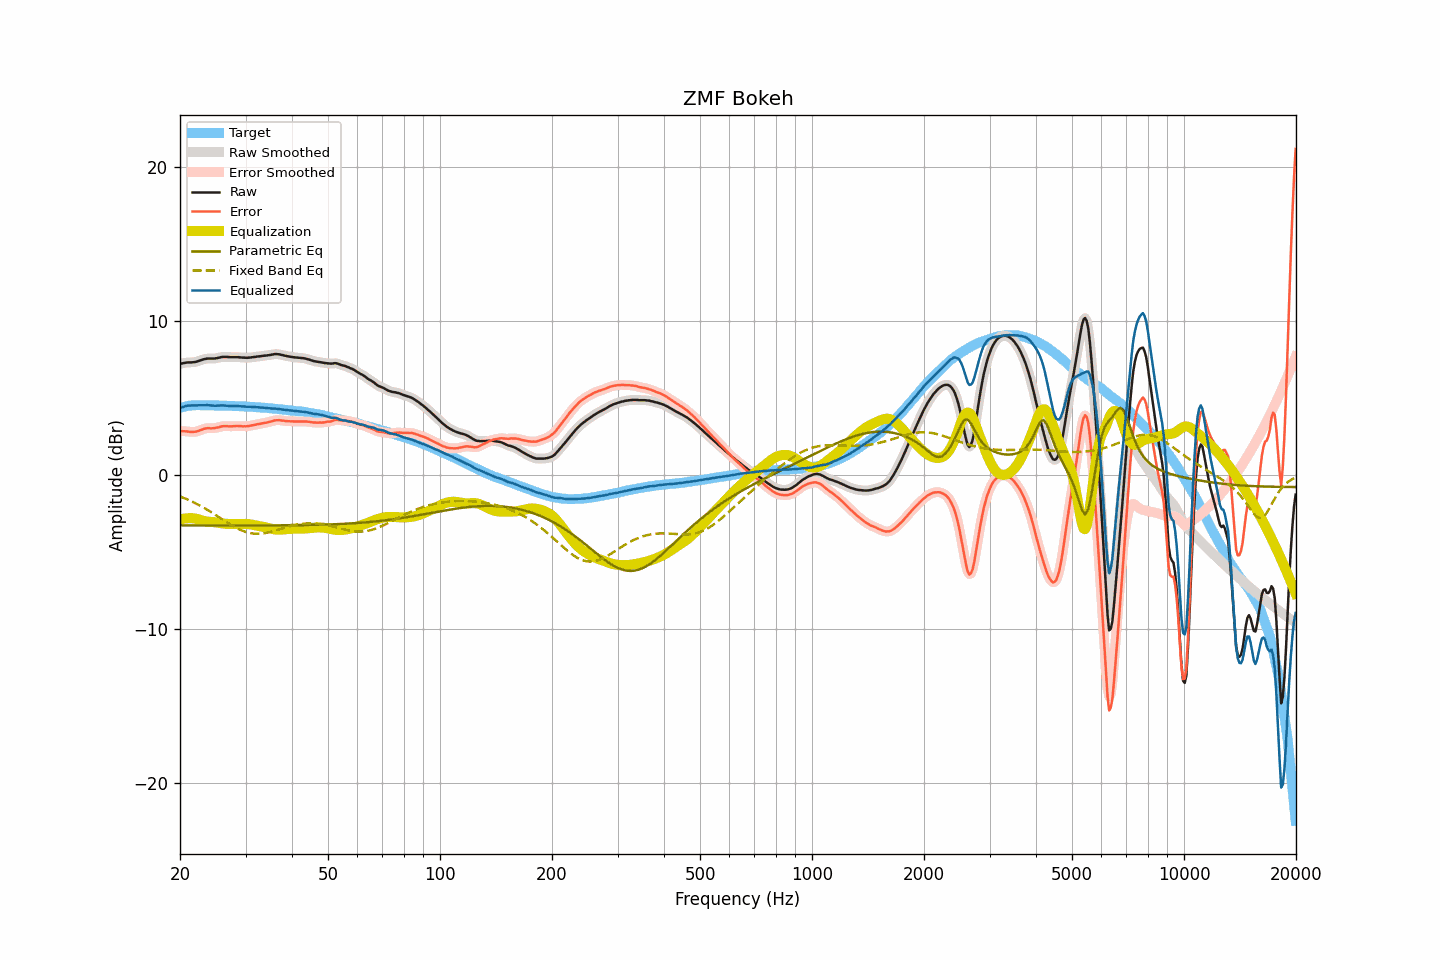

Values plotted in this chart, from the file beside it:
frequency, raw, smoothed, error, error_smoothed, equalization, parametric_eq, fixed_band_eq, equalized_raw, equalized_smoothed, target
20.00, 7.21, 7.21, 2.86, 2.86, -2.88, -3.26, -1.39, 4.33, 4.33, 4.35
20.20, 7.23, 7.24, 2.85, 2.85, -2.86, -3.26, -1.43, 4.38, 4.38, 4.38
20.40, 7.25, 7.26, 2.84, 2.85, -2.84, -3.26, -1.47, 4.42, 4.42, 4.41
20.61, 7.27, 7.28, 2.84, 2.84, -2.82, -3.26, -1.51, 4.45, 4.46, 4.43
20.81, 7.29, 7.29, 2.83, 2.83, -2.81, -3.26, -1.56, 4.49, 4.48, 4.46
21.02, 7.30, 7.30, 2.81, 2.82, -2.80, -3.26, -1.60, 4.50, 4.50, 4.49
21.23, 7.30, 7.30, 2.80, 2.80, -2.80, -3.26, -1.65, 4.51, 4.51, 4.50
21.44, 7.30, 7.31, 2.79, 2.79, -2.80, -3.26, -1.70, 4.50, 4.51, 4.51
21.66, 7.31, 7.31, 2.79, 2.79, -2.80, -3.26, -1.75, 4.51, 4.51, 4.52
21.87, 7.32, 7.32, 2.80, 2.80, -2.81, -3.26, -1.80, 4.51, 4.51, 4.52
22.09, 7.34, 7.35, 2.82, 2.82, -2.83, -3.27, -1.85, 4.51, 4.51, 4.53
22.31, 7.37, 7.38, 2.85, 2.85, -2.86, -3.27, -1.90, 4.52, 4.52, 4.53
22.54, 7.41, 7.41, 2.89, 2.88, -2.89, -3.27, -1.96, 4.52, 4.52, 4.53
22.76, 7.45, 7.45, 2.93, 2.93, -2.92, -3.27, -2.01, 4.53, 4.53, 4.53
22.99, 7.48, 7.48, 2.97, 2.96, -2.95, -3.27, -2.07, 4.53, 4.53, 4.52
23.22, 7.51, 7.51, 3.00, 3.00, -2.98, -3.27, -2.13, 4.53, 4.53, 4.52
23.45, 7.53, 7.54, 3.02, 3.02, -3.00, -3.27, -2.19, 4.53, 4.53, 4.51
23.69, 7.55, 7.55, 3.04, 3.03, -3.02, -3.27, -2.25, 4.53, 4.53, 4.51
23.92, 7.55, 7.55, 3.04, 3.04, -3.03, -3.27, -2.32, 4.52, 4.52, 4.51
24.16, 7.55, 7.55, 3.03, 3.04, -3.04, -3.27, -2.38, 4.51, 4.52, 4.52
24.40, 7.55, 7.55, 3.03, 3.03, -3.05, -3.27, -2.45, 4.51, 4.51, 4.52
24.65, 7.55, 7.56, 3.04, 3.04, -3.06, -3.27, -2.51, 4.50, 4.50, 4.51
24.89, 7.56, 7.57, 3.05, 3.06, -3.07, -3.27, -2.58, 4.49, 4.50, 4.51
25.14, 7.58, 7.58, 3.08, 3.07, -3.09, -3.27, -2.65, 4.50, 4.50, 4.51
25.39, 7.60, 7.61, 3.10, 3.10, -3.10, -3.27, -2.71, 4.50, 4.50, 4.51
25.65, 7.63, 7.63, 3.13, 3.13, -3.12, -3.27, -2.78, 4.51, 4.51, 4.51
25.91, 7.65, 7.65, 3.16, 3.15, -3.14, -3.27, -2.85, 4.52, 4.51, 4.50
26.16, 7.66, 7.66, 3.17, 3.17, -3.15, -3.27, -2.92, 4.51, 4.51, 4.49
26.43, 7.66, 7.67, 3.17, 3.17, -3.16, -3.27, -2.99, 4.50, 4.51, 4.49
26.69, 7.66, 7.66, 3.17, 3.17, -3.17, -3.27, -3.05, 4.50, 4.50, 4.49
26.96, 7.65, 7.65, 3.16, 3.16, -3.17, -3.27, -3.12, 4.48, 4.48, 4.49
27.23, 7.64, 7.65, 3.15, 3.16, -3.17, -3.27, -3.18, 4.47, 4.48, 4.49
27.50, 7.64, 7.64, 3.16, 3.16, -3.17, -3.27, -3.25, 4.47, 4.47, 4.49
27.77, 7.64, 7.64, 3.17, 3.16, -3.17, -3.27, -3.31, 4.47, 4.47, 4.48
28.05, 7.64, 7.64, 3.17, 3.17, -3.17, -3.27, -3.37, 4.47, 4.48, 4.48
28.33, 7.64, 7.64, 3.18, 3.18, -3.17, -3.27, -3.42, 4.48, 4.48, 4.46
28.62, 7.64, 7.64, 3.18, 3.18, -3.17, -3.27, -3.48, 4.48, 4.47, 4.46
28.90, 7.63, 7.63, 3.17, 3.18, -3.17, -3.27, -3.53, 4.47, 4.47, 4.46
29.19, 7.62, 7.63, 3.17, 3.17, -3.17, -3.27, -3.58, 4.46, 4.46, 4.45
29.48, 7.61, 7.62, 3.16, 3.16, -3.17, -3.27, -3.62, 4.45, 4.45, 4.46
29.78, 7.61, 7.61, 3.17, 3.16, -3.17, -3.27, -3.66, 4.45, 4.44, 4.45
30.08, 7.60, 7.61, 3.16, 3.16, -3.17, -3.27, -3.69, 4.43, 4.43, 4.44
30.38, 7.60, 7.61, 3.17, 3.17, -3.18, -3.27, -3.72, 4.43, 4.43, 4.43
30.68, 7.61, 7.61, 3.18, 3.19, -3.19, -3.27, -3.75, 4.42, 4.42, 4.43
30.99, 7.62, 7.63, 3.21, 3.20, -3.20, -3.27, -3.77, 4.42, 4.42, 4.42
31.30, 7.64, 7.64, 3.23, 3.22, -3.22, -3.27, -3.79, 4.42, 4.42, 4.42
31.61, 7.65, 7.65, 3.24, 3.24, -3.24, -3.27, -3.80, 4.41, 4.41, 4.41
31.93, 7.66, 7.67, 3.26, 3.27, -3.26, -3.27, -3.81, 4.40, 4.40, 4.40
32.24, 7.68, 7.68, 3.30, 3.29, -3.28, -3.27, -3.81, 4.40, 4.39, 4.39
32.57, 7.69, 7.69, 3.31, 3.31, -3.31, -3.27, -3.81, 4.39, 4.39, 4.39
32.89, 7.70, 7.71, 3.32, 3.33, -3.33, -3.27, -3.80, 4.38, 4.38, 4.38
33.22, 7.72, 7.72, 3.35, 3.35, -3.35, -3.27, -3.79, 4.38, 4.37, 4.37
33.55, 7.73, 7.73, 3.37, 3.37, -3.37, -3.27, -3.78, 4.37, 4.37, 4.37
33.89, 7.74, 7.75, 3.39, 3.39, -3.39, -3.27, -3.76, 4.35, 4.36, 4.36
34.23, 7.75, 7.76, 3.40, 3.41, -3.41, -3.27, -3.74, 4.34, 4.34, 4.35
34.57, 7.77, 7.77, 3.43, 3.43, -3.44, -3.27, -3.72, 4.33, 4.33, 4.34
34.92, 7.78, 7.79, 3.46, 3.46, -3.47, -3.27, -3.69, 4.32, 4.32, 4.33
35.27, 7.80, 7.81, 3.48, 3.49, -3.49, -3.27, -3.67, 4.31, 4.32, 4.32
35.62, 7.82, 7.82, 3.51, 3.52, -3.51, -3.27, -3.64, 4.31, 4.31, 4.31
35.97, 7.84, 7.84, 3.55, 3.54, -3.53, -3.26, -3.61, 4.31, 4.31, 4.30
... 635 more rows
